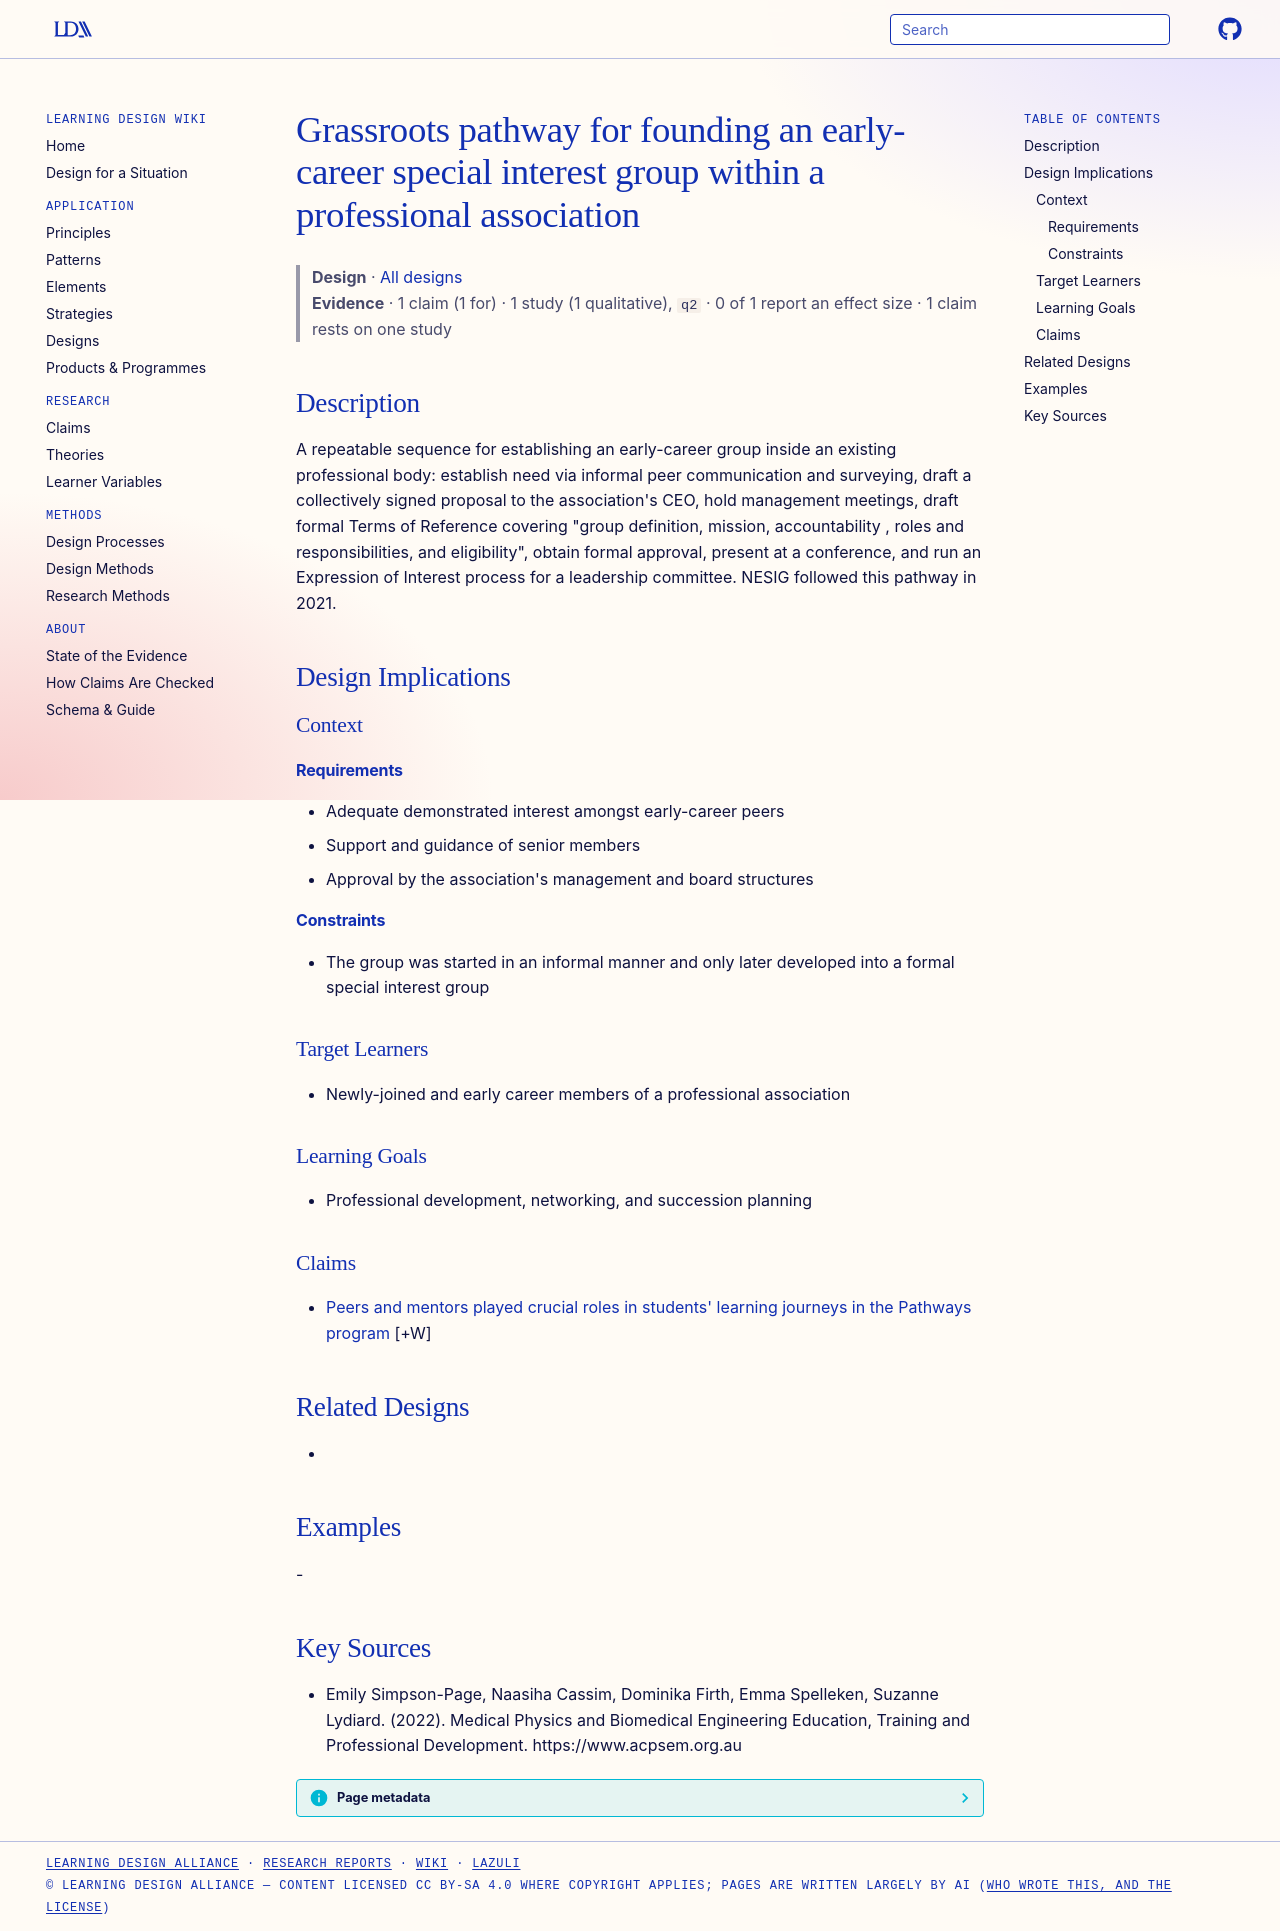

repository: Learning-Design-Alliance/learning-wiki · page: designs/grassroots-early-career-sig-founding-pathway/index.html · generator: mkdocs

---
type: design
id: grassroots-early-career-sig-founding-pathway
title: Grassroots pathway for founding an early-career special interest group within a professional association
description: "A repeatable sequence for establishing an early-career group inside an existing professional body: establish need via informal peer communication and surveying, draft a collectively signed proposal to the association'..."
status: review
generated:
  by: "process:settle-candidates"
  at: 2026-11-21
sources:
  - id: emily-simpson-page-2022
    resource: "https://www.acpsem.org.au"
    title: "Emily Simpson-Page, Naasiha Cassim, Dominika Firth, Emma Spelleken, Suzanne Lydiard. (2022). Medical Physics and Biomedical Engineering Education, Training and Professional Development. https://www.acpsem.org.au"
    author: Emily Simpson-Page, Naasiha Cassim, Dominika Firth, Emma Spelleken, Suzanne Lydiard
---

# Grassroots pathway for founding an early-career special interest group within a professional association

> **Design** · [All designs](index.md)
> **Evidence** · 1 claim (1 for) · 1 study (1 qualitative), `q2` · 0 of 1 report an effect size · 1 claim rests on one study

## Description
A repeatable sequence for establishing an early-career group inside an existing professional body: establish need via informal peer communication and surveying, draft a collectively signed proposal to the association's CEO, hold management meetings, draft formal Terms of Reference covering "group definition, mission, accountability , roles and responsibilities, and eligibility", obtain formal approval, present at a conference, and run an Expression of Interest process for a leadership committee. NESIG followed this pathway in 2021.

## Design Implications

### Context
#### Requirements
- Adequate demonstrated interest amongst early-career peers
- Support and guidance of senior members
- Approval by the association's management and board structures
#### Constraints
- The group was started in an informal manner and only later developed into a formal special interest group

### Target Learners
- Newly-joined and early career members of a professional association

### Learning Goals
- Professional development, networking, and succession planning

### Claims

- [Peers and mentors played crucial roles in students' learning journeys in the Pathways program](../claims/peer-mentor-relationships-quantum-program.md) [+W]

## Related Designs
- 

## Examples
-

## Key Sources
- Emily Simpson-Page, Naasiha Cassim, Dominika Firth, Emma Spelleken, Suzanne Lydiard. (2022). Medical Physics and Biomedical Engineering Education, Training and Professional Development. https://www.acpsem.org.au
